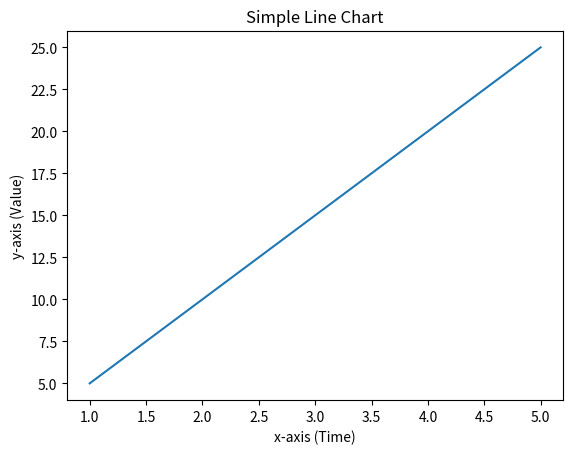

Write the Python code that produced this figure.
# -*- coding: utf-8 -*-
"""Untitled31.ipynb

Automatically generated by Colab.

Original file is located at
    https://colab.research.google.com/<link-removed>
"""

import matplotlib.pyplot as plt

#Sample data
x=[1,2,3,4,5]
y=[5,10,15,20,25]

# Plotting
plt.plot(x,y)

#Labels and title
plt.xlabel("x-axis (Time)")
plt.ylabel("y-axis (Value)")
plt.title("Simple Line Chart")

# Show the chart
plt.show()